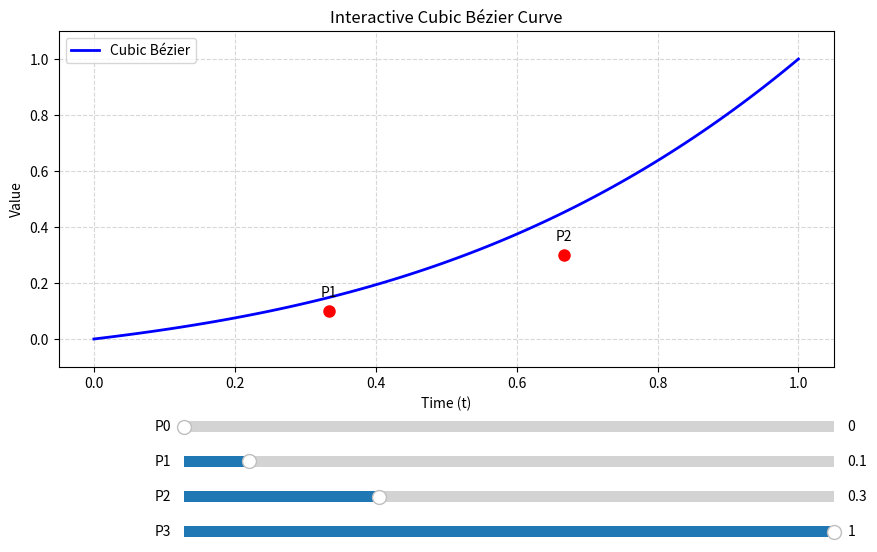

Recreate this plot in Python.
import matplotlib.pyplot as plt
import numpy as np
from matplotlib.widgets import Slider

def cubic_bezier(t, p0, p1, p2, p3):
    """Calculate cubic Bézier curve (vectorized implementation)"""
    t = np.clip(t, 0, 1)
    mt = 1 - t
    return mt**3 * p0 + 3 * mt**2 * t * p1 + 3 * mt * t**2 * p2 + t**3 * p3

# Initial control points
init_points = [0.0, 0.1, 0.3, 1.0]  # [P0, P1, P2, P3]

# Setup figure and axis
fig, ax = plt.subplots(figsize=(10, 7))
plt.subplots_adjust(bottom=0.4)

# Time values (vectorized)
t = np.linspace(0, 1, 100)

# Initial curve calculation (vectorized)
values = cubic_bezier(t, *init_points)

# Plot elements
line, = ax.plot(t, values, 'b-', lw=2, label='Cubic Bézier')
control_points = ax.plot([1/3, 2/3], init_points[1:3], 'ro', ms=8)[0]
texts = [
    ax.text(1/3, init_points[1] + 0.05, 'P1', ha='center'),
    ax.text(2/3, init_points[2] + 0.05, 'P2', ha='center')
]

# Style plot
ax.set(title='Interactive Cubic Bézier Curve', xlabel='Time (t)', ylabel='Value')
ax.grid(True, ls='--', alpha=0.5)
ax.legend()
ax.set_ylim(-0.1, 1.1)

# Create sliders
sliders = []
for i, (label, y_pos) in enumerate(zip(['P0', 'P1', 'P2', 'P3'], [0.3, 0.25, 0.2, 0.15])):
    ax_slider = plt.axes([0.25, y_pos, 0.65, 0.03])
    sliders.append(Slider(ax_slider, label, 0, 1.0, valinit=init_points[i]))

def update(val):
    # Get current slider values
    points = [s.val for s in sliders]
    
    # Update curve (vectorized)
    line.set_ydata(cubic_bezier(t, *points))
    
    # Update control points and text
    control_points.set_ydata(points[1:3])
    for i, text in enumerate(texts):
        text.set_position((texts[i].get_position()[0], points[i+1] + 0.05))
    
    fig.canvas.draw_idle()

# Register update function
for slider in sliders:
    slider.on_changed(update)

plt.show()
